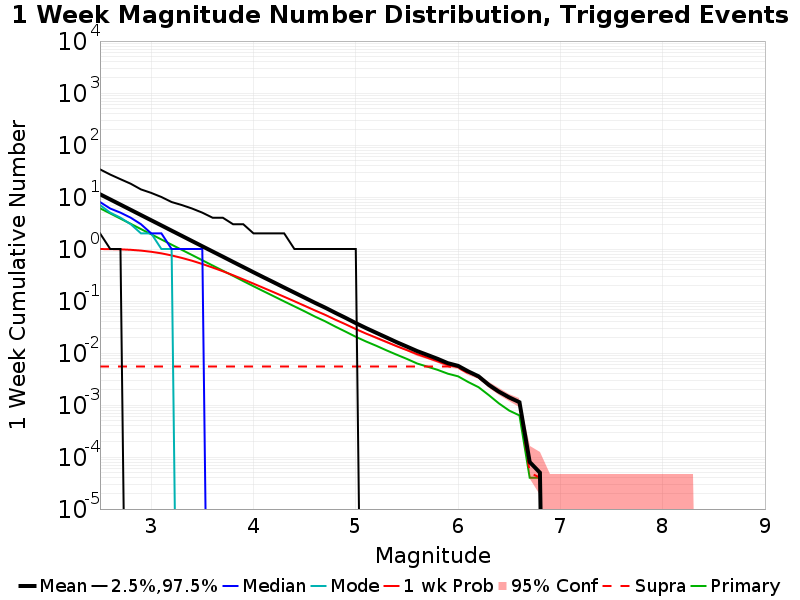

The file beside this chart, header and first rows:
Mag, Mean, 2.5 %ile, 97.5 %ile, Median, Mode, 1 wk Probability, 1 wk Supra-Seis Prob, Primary Aftershocks Mean
2.5, 11.29, 2.0, 34.0, 8.0, 7.0, 0.9986, 0.00549, 6.068
2.6, 8.981, 1.0, 27.0, 6.0, 5.0, 0.9946, 0.00549, 4.829
2.7, 7.133, 1.0, 22.0, 5.0, 4.0, 0.9845, 0.00549, 3.835
2.8, 5.667, 0.0, 18.0, 4.0, 3.0, 0.9649, 0.00549, 3.047
2.9, 4.499, 0.0, 14.0, 3.0, 2.0, 0.9318, 0.00549, 2.419
3.0, 3.575, 0.0, 12.0, 2.0, 2.0, 0.8844, 0.00549, 1.921
3.1, 2.841, 0.0, 10.0, 2.0, 1.0, 0.8249, 0.00549, 1.526
3.2, 2.254, 0.0, 8.0, 1.0, 1.0, 0.7521, 0.00549, 1.211
3.3, 1.79, 0.0, 7.0, 1.0, 0.0, 0.6734, 0.00549, 0.9618
3.4, 1.421, 0.0, 6.0, 1.0, 0.0, 0.5944, 0.00549, 0.7651
3.5, 1.129, 0.0, 5.0, 1.0, 0.0, 0.5149, 0.00549, 0.6074
3.6, 0.8965, 0.0, 4.0, 0.0, 0.0, 0.4402, 0.00549, 0.4821
3.7, 0.7131, 0.0, 4.0, 0.0, 0.0, 0.3737, 0.00549, 0.3837
3.8, 0.5658, 0.0, 3.0, 0.0, 0.0, 0.3136, 0.00549, 0.3051
3.9, 0.4498, 0.0, 3.0, 0.0, 0.0, 0.261, 0.00549, 0.2418
4.0, 0.3572, 0.0, 2.0, 0.0, 0.0, 0.2157, 0.00549, 0.1924
4.1, 0.2846, 0.0, 2.0, 0.0, 0.0, 0.1781, 0.00549, 0.1536
4.2, 0.2277, 0.0, 2.0, 0.0, 0.0, 0.1468, 0.00549, 0.1229
4.3, 0.1814, 0.0, 2.0, 0.0, 0.0, 0.1206, 0.00549, 0.0982
4.4, 0.1451, 0.0, 1.0, 0.0, 0.0, 0.09903, 0.00549, 0.07888
4.5, 0.1159, 0.0, 1.0, 0.0, 0.0, 0.08076, 0.00549, 0.06325
4.6, 0.09253, 0.0, 1.0, 0.0, 0.0, 0.06598, 0.00549, 0.05028
4.7, 0.07463, 0.0, 1.0, 0.0, 0.0, 0.05424, 0.00549, 0.04075
4.8, 0.05926, 0.0, 1.0, 0.0, 0.0, 0.04373, 0.00549, 0.0322
4.9, 0.04743, 0.0, 1.0, 0.0, 0.0, 0.03572, 0.00549, 0.02576
5.0, 0.03756, 0.0, 1.0, 0.0, 0.0, 0.02884, 0.00549, 0.0205
5.1, 0.03015, 0.0, 0.0, 0.0, 0.0, 0.02364, 0.00549, 0.01666
5.2, 0.02446, 0.0, 0.0, 0.0, 0.0, 0.01971, 0.00549, 0.01378
5.3, 0.01989, 0.0, 0.0, 0.0, 0.0, 0.01633, 0.00549, 0.01125
5.4, 0.01613, 0.0, 0.0, 0.0, 0.0, 0.01349, 0.00549, 0.00927
5.5, 0.01327, 0.0, 0.0, 0.0, 0.0, 0.01134, 0.00549, 0.00769
5.6, 0.01088, 0.0, 0.0, 0.0, 0.0, 0.0095, 0.00549, 0.00628
5.7, 0.00918, 0.0, 0.0, 0.0, 0.0, 0.00811, 0.00549, 0.00546
5.8, 0.00772, 0.0, 0.0, 0.0, 0.0, 0.00692, 0.00549, 0.00474
5.9, 0.00637, 0.0, 0.0, 0.0, 0.0, 0.00587, 0.00549, 0.004
6.0, 0.00566, 0.0, 0.0, 0.0, 0.0, 0.00535, 0.00521, 0.00356
6.1, 0.00442, 0.0, 0.0, 0.0, 0.0, 0.00418, 0.00408, 0.00276
6.2, 0.00356, 0.0, 0.0, 0.0, 0.0, 0.00346, 0.00339, 0.0022
6.3, 0.00244, 0.0, 0.0, 0.0, 0.0, 0.0024, 0.00233, 0.00155
6.4, 0.0018, 0.0, 0.0, 0.0, 0.0, 0.00179, 0.00173, 0.00107
6.5, 0.0014, 0.0, 0.0, 0.0, 0.0, 0.0014, 0.00134, 7.8E-4
6.6, 0.00113, 0.0, 0.0, 0.0, 0.0, 0.00113, 0.00108, 6.3E-4
6.7, 8.0E-5, 0.0, 0.0, 0.0, 0.0, 8.0E-5, 5.0E-5, 4.0E-5
6.8, 5.0E-5, 0.0, 0.0, 0.0, 0.0, 5.0E-5, 4.0E-5, 4.0E-5
6.9, 0.0, 0.0, 0.0, 0.0, 0.0, 0.0, 0.0, 0.0
7.0, 0.0, 0.0, 0.0, 0.0, 0.0, 0.0, 0.0, 0.0
7.1, 0.0, 0.0, 0.0, 0.0, 0.0, 0.0, 0.0, 0.0
7.2, 0.0, 0.0, 0.0, 0.0, 0.0, 0.0, 0.0, 0.0
7.3, 0.0, 0.0, 0.0, 0.0, 0.0, 0.0, 0.0, 0.0
7.4, 0.0, 0.0, 0.0, 0.0, 0.0, 0.0, 0.0, 0.0
7.5, 0.0, 0.0, 0.0, 0.0, 0.0, 0.0, 0.0, 0.0
7.6, 0.0, 0.0, 0.0, 0.0, 0.0, 0.0, 0.0, 0.0
7.7, 0.0, 0.0, 0.0, 0.0, 0.0, 0.0, 0.0, 0.0
7.8, 0.0, 0.0, 0.0, 0.0, 0.0, 0.0, 0.0, 0.0
7.9, 0.0, 0.0, 0.0, 0.0, 0.0, 0.0, 0.0, 0.0
8.0, 0.0, 0.0, 0.0, 0.0, 0.0, 0.0, 0.0, 0.0
8.1, 0.0, 0.0, 0.0, 0.0, 0.0, 0.0, 0.0, 0.0
8.2, 0.0, 0.0, 0.0, 0.0, 0.0, 0.0, 0.0, 0.0
8.3, 0.0, 0.0, 0.0, 0.0, 0.0, 0.0, 0.0, 0.0
8.4, 0.0, 0.0, 0.0, 0.0, 0.0, 0.0, 0.0, 0.0
... 6 more rows
